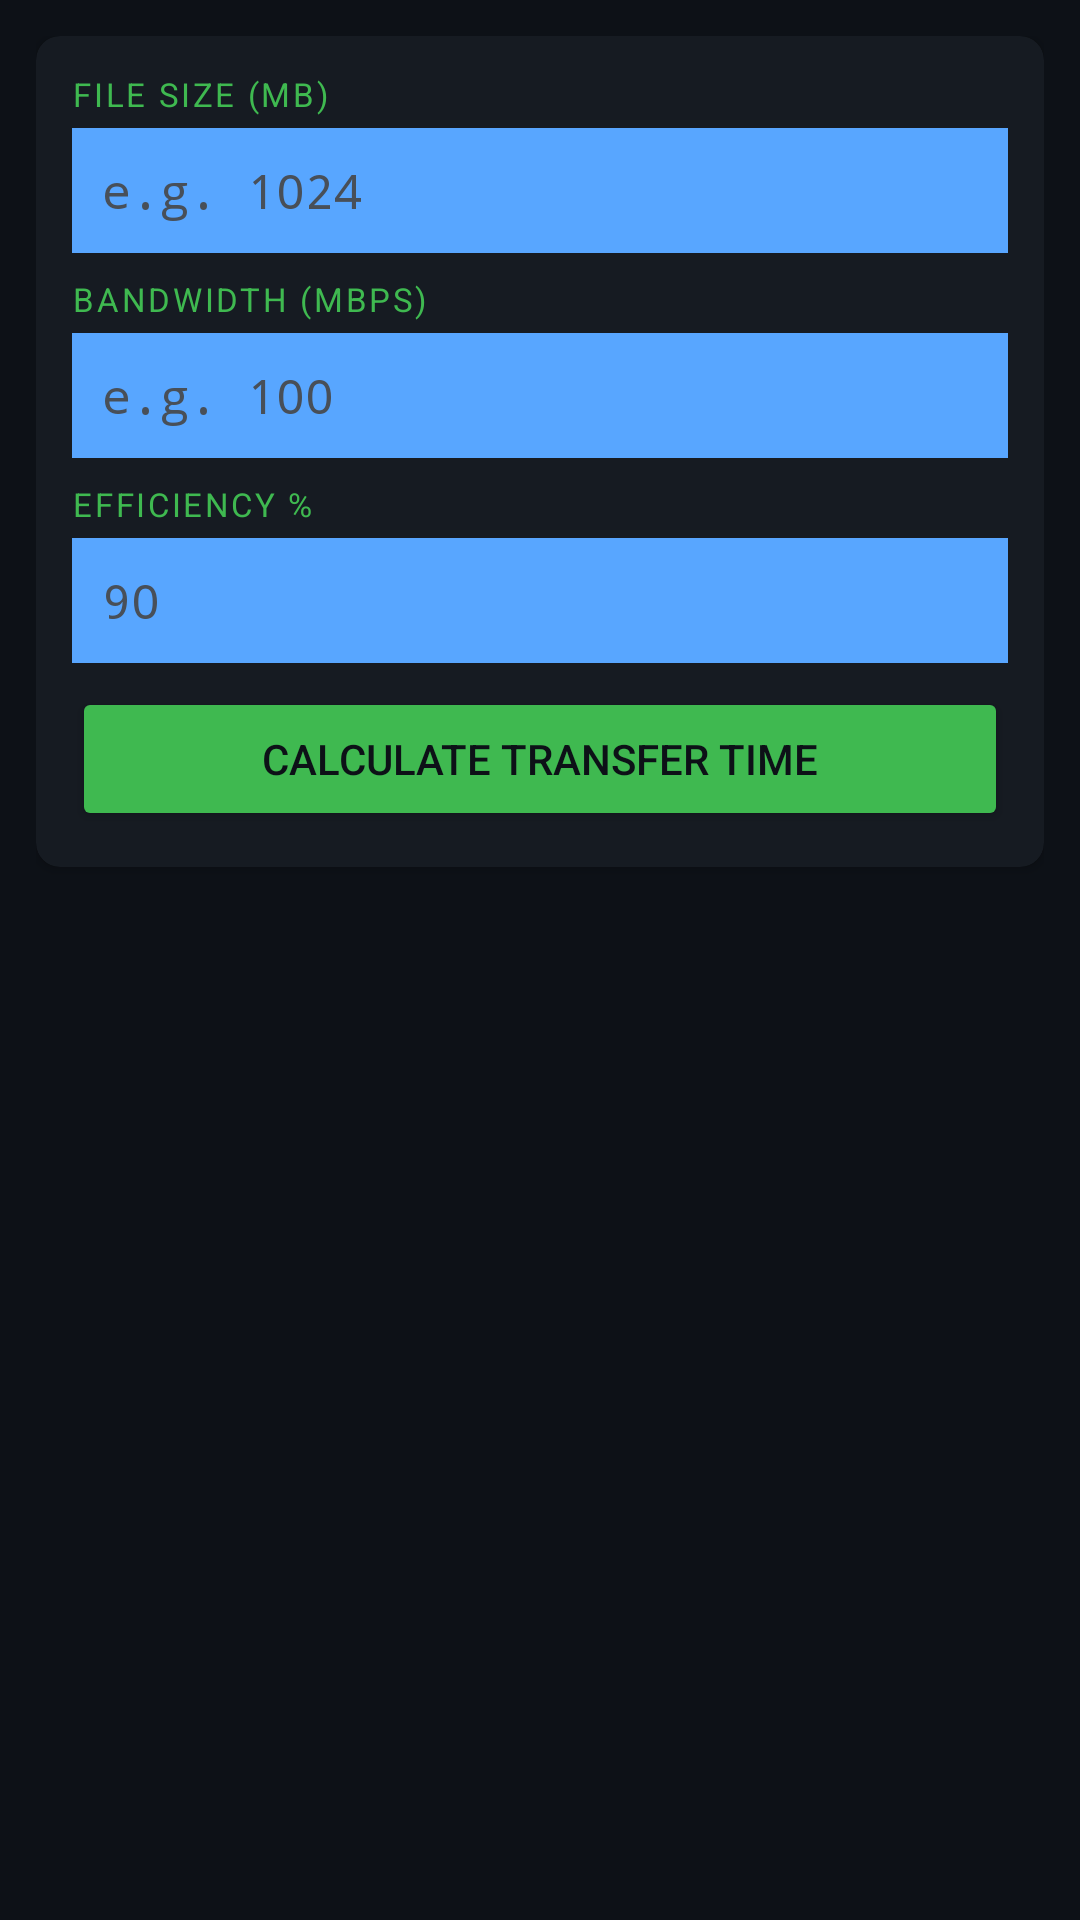

Produce the Android XML layout that renders to this screen, including the resource entries it uses.
<!-- AndroidManifest.xml: application theme Theme.SubnetCalc -->
<!-- res/layout/fragment_bandwidth.xml -->
<?xml version="1.0" encoding="utf-8"?>
<ScrollView xmlns:android="http://schemas.android.com/apk/res/android"
    xmlns:app="http://schemas.android.com/apk/res-auto"
    android:layout_width="match_parent"
    android:layout_height="match_parent"
    android:background="@color/bg_dark"
    android:fillViewport="true">
    <LinearLayout
        android:layout_width="match_parent"
        android:layout_height="wrap_content"
        android:orientation="vertical"
        android:padding="12dp">
        <com.google.android.material.card.MaterialCardView
            android:layout_width="match_parent"
            android:layout_height="wrap_content"
            app:cardBackgroundColor="@color/surface_dark"
            app:cardElevation="2dp"
            app:cardCornerRadius="8dp"
            android:layout_marginBottom="8dp">
            <LinearLayout
                android:layout_width="match_parent"
                android:layout_height="wrap_content"
                android:orientation="vertical"
                android:padding="12dp">
                <TextView
                    android:layout_width="match_parent"
                    android:layout_height="wrap_content"
                    android:text="File Size (MB)"
                    android:textColor="@color/accent_green"
                    android:textSize="11sp"
                    android:textAllCaps="true"
                    android:letterSpacing="0.08"
                    android:layout_marginBottom="4dp"/>
                <EditText
                    android:id="@+id/etBwFileSize"
                    android:layout_width="match_parent"
                    android:layout_height="wrap_content"
                    android:hint="e.g. 1024"
                    android:textColorHint="@color/text_hint"
                    android:textColor="@color/text_primary"
                    android:fontFamily="monospace"
                    android:textSize="16sp"
                    android:background="@color/input_bg"
                    android:padding="10dp"
                    android:inputType="numberDecimal"
                    android:singleLine="true"
                    android:layout_marginBottom="8dp"/>
                <TextView
                    android:layout_width="match_parent"
                    android:layout_height="wrap_content"
                    android:text="Bandwidth (Mbps)"
                    android:textColor="@color/accent_green"
                    android:textSize="11sp"
                    android:textAllCaps="true"
                    android:letterSpacing="0.08"
                    android:layout_marginBottom="4dp"/>
                <EditText
                    android:id="@+id/etBwSpeed"
                    android:layout_width="match_parent"
                    android:layout_height="wrap_content"
                    android:hint="e.g. 100"
                    android:textColorHint="@color/text_hint"
                    android:textColor="@color/text_primary"
                    android:fontFamily="monospace"
                    android:textSize="16sp"
                    android:background="@color/input_bg"
                    android:padding="10dp"
                    android:inputType="numberDecimal"
                    android:singleLine="true"
                    android:layout_marginBottom="8dp"/>
                <TextView
                    android:layout_width="match_parent"
                    android:layout_height="wrap_content"
                    android:text="Efficiency %"
                    android:textColor="@color/accent_green"
                    android:textSize="11sp"
                    android:textAllCaps="true"
                    android:letterSpacing="0.08"
                    android:layout_marginBottom="4dp"/>
                <EditText
                    android:id="@+id/etBwEff"
                    android:layout_width="match_parent"
                    android:layout_height="wrap_content"
                    android:hint="90"
                    android:textColorHint="@color/text_hint"
                    android:textColor="@color/text_primary"
                    android:fontFamily="monospace"
                    android:textSize="16sp"
                    android:background="@color/input_bg"
                    android:padding="10dp"
                    android:inputType="numberDecimal"
                    android:singleLine="true"
                    android:layout_marginBottom="8dp"/>
                <Button
                    android:id="@+id/btnBwCalc"
                    android:layout_width="match_parent"
                    android:layout_height="wrap_content"
                    android:text="Calculate Transfer Time"
                    android:backgroundTint="@color/accent_green"
                    android:textColor="@color/bg_dark"/>
                <TextView
                    android:id="@+id/tvBwError"
                    android:layout_width="match_parent"
                    android:layout_height="wrap_content"
                    android:visibility="gone"
                    android:textColor="@color/accent_red"
                    android:textSize="12sp"
                    android:layout_marginTop="4dp"/>
            </LinearLayout>
        </com.google.android.material.card.MaterialCardView>
        <com.google.android.material.card.MaterialCardView
            android:id="@+id/cardBwResults"
            android:layout_width="match_parent"
            android:layout_height="wrap_content"
            app:cardBackgroundColor="@color/surface_dark"
            app:cardElevation="2dp"
            app:cardCornerRadius="8dp"
            android:visibility="gone">
            <LinearLayout
                android:layout_width="match_parent"
                android:layout_height="wrap_content"
                android:orientation="vertical"
                android:padding="12dp">
                <TextView
                    android:id="@+id/tvBwResults"
                    android:layout_width="match_parent"
                    android:layout_height="wrap_content"
                    android:fontFamily="monospace"
                    android:textColor="@color/text_primary"
                    android:textSize="13sp"
                    android:lineSpacingMultiplier="1.6"/>
            </LinearLayout>
        </com.google.android.material.card.MaterialCardView>
    </LinearLayout>
</ScrollView>
<!-- resources referenced by this layout -->
<resources>
  <color name="accent_green">#3FB950</color>
  <color name="accent_red">#F85149</color>
  <color name="bg_dark">#0D1117</color>
  <color name="input_bg">#1C2128</color>
  <color name="surface_dark">#161B22</color>
  <color name="text_hint">#484F58</color>
  <color name="text_primary">#E6EDF3</color>
  <style name="Theme.SubnetCalc" parent="Theme.MaterialComponents.DayNight.NoActionBar">
          <item name="colorPrimary">@color/accent_blue</item>
          <item name="colorPrimaryVariant">@color/surface_dark</item>
          <item name="colorOnPrimary">@color/bg_dark</item>
          <item name="colorSecondary">@color/accent_green</item>
          <item name="colorOnSecondary">@color/bg_dark</item>
          <item name="android:colorBackground">@color/bg_dark</item>
          <item name="colorSurface">@color/surface_dark</item>
          <item name="colorOnSurface">@color/text_primary</item>
          <item name="android:textColorPrimary">@color/text_primary</item>
          <item name="android:textColorSecondary">@color/text_secondary</item>
          <item name="android:statusBarColor">@color/surface_dark</item>
          <item name="android:navigationBarColor">@color/surface_dark</item>
          <item name="editTextStyle">@style/EditTextStyle</item>
      </style>
  <color name="accent_blue">#58A6FF</color>
  <color name="text_secondary">#8B949E</color>
  <style name="EditTextStyle" parent="Widget.AppCompat.EditText">
          <item name="android:textColor">@color/text_primary</item>
          <item name="android:backgroundTint">@color/accent_blue</item>
      </style>
</resources>
